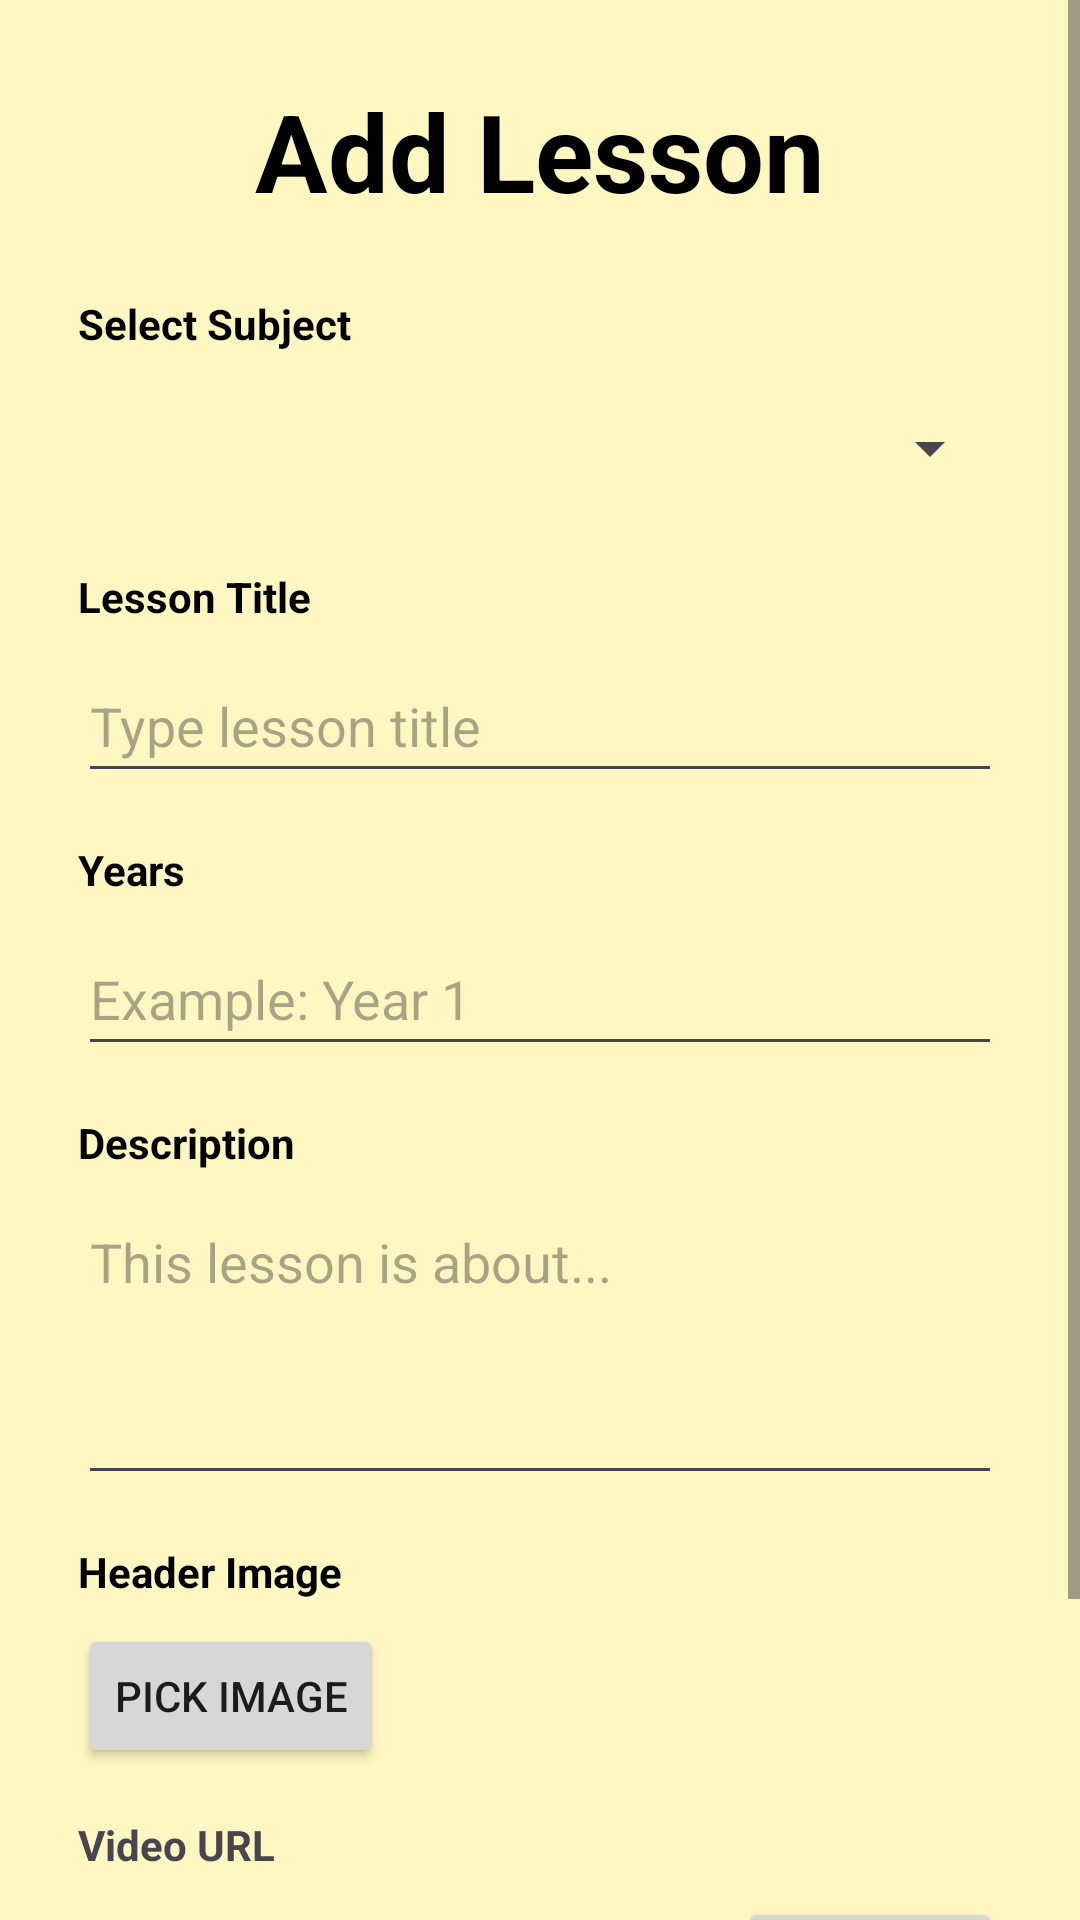

Produce the Android XML layout that renders to this screen, including the resource entries it uses.
<!-- AndroidManifest.xml: application theme Theme.MicroLearningQuizApp -->
<!-- res/layout/activity_admin_add_lesson.xml -->
<?xml version="1.0" encoding="utf-8"?>
<ScrollView
    xmlns:android="http://schemas.android.com/apk/res/android"
    xmlns:app="http://schemas.android.com/apk/res-auto"
    android:layout_width="match_parent"
    android:layout_height="match_parent"
    android:fillViewport="true"
    android:background="#FFF7C2">

    <androidx.constraintlayout.widget.ConstraintLayout
        android:layout_width="match_parent"
        android:layout_height="wrap_content"
        android:layout_margin="10dp"
        android:padding="16dp">

        
        <ImageView
            android:id="@+id/btnBack"
            android:layout_width="48dp"
            android:layout_height="33dp"
            android:layout_margin="10dp"
            android:layout_marginStart="150dp"
            android:layout_marginTop="48dp"
            android:src="@drawable/buttonback"
            app:layout_constraintStart_toStartOf="parent"
            app:layout_constraintTop_toTopOf="parent"
            android:onClick="goBack"/>

        
        <TextView
            android:id="@+id/textViewAdd"
            android:layout_width="wrap_content"
            android:layout_height="wrap_content"
            android:text="Add Lesson"
            android:textColor="#000000"
            android:textSize="36sp"
            android:textStyle="bold"
            app:layout_constraintEnd_toEndOf="parent"
            app:layout_constraintStart_toStartOf="parent"
            app:layout_constraintTop_toTopOf="parent" />

        
        <TextView
            android:id="@+id/tvSubject"
            android:layout_width="wrap_content"
            android:layout_height="wrap_content"
            android:layout_marginTop="24dp"
            android:text="Select Subject"
            android:textColor="#000000"
            android:textStyle="bold"
            app:layout_constraintStart_toStartOf="parent"
            app:layout_constraintTop_toBottomOf="@id/textViewAdd" />

        <Spinner
            android:id="@+id/spinnerSubject"
            android:layout_width="0dp"
            android:layout_height="48dp"
            android:layout_marginTop="8dp"
            app:layout_constraintTop_toBottomOf="@id/tvSubject"
            app:layout_constraintStart_toStartOf="parent"
            app:layout_constraintEnd_toEndOf="parent"/>

        
        <TextView
            android:id="@+id/tvLesson"
            android:layout_width="wrap_content"
            android:layout_height="wrap_content"
            android:layout_marginTop="16dp"
            android:text="Lesson Title"
            android:textColor="#000000"
            android:textStyle="bold"
            app:layout_constraintStart_toStartOf="parent"
            app:layout_constraintTop_toBottomOf="@id/spinnerSubject" />

        <EditText
            android:id="@+id/etLessonTitle"
            android:layout_width="0dp"
            android:layout_height="48dp"
            android:hint="Type lesson title"
            android:layout_marginTop="8dp"
            app:layout_constraintTop_toBottomOf="@id/tvLesson"
            app:layout_constraintStart_toStartOf="parent"
            app:layout_constraintEnd_toEndOf="parent"/>

        
        <TextView
            android:id="@+id/tvYears"
            android:layout_width="wrap_content"
            android:layout_height="wrap_content"
            android:layout_marginTop="16dp"
            android:text="Years"
            android:textColor="#000000"
            android:textStyle="bold"
            app:layout_constraintStart_toStartOf="parent"
            app:layout_constraintTop_toBottomOf="@id/etLessonTitle" />

        <EditText
            android:id="@+id/etYears"
            android:layout_width="0dp"
            android:layout_height="48dp"
            android:hint="Example: Year 1"
            android:inputType="text"
            android:layout_marginTop="8dp"
            app:layout_constraintTop_toBottomOf="@id/tvYears"
            app:layout_constraintStart_toStartOf="parent"
            app:layout_constraintEnd_toEndOf="parent"/>

        
        <TextView
            android:id="@+id/tvDescription"
            android:layout_width="wrap_content"
            android:layout_height="wrap_content"
            android:layout_marginTop="16dp"
            android:text="Description"
            android:textColor="#000000"
            android:textStyle="bold"
            app:layout_constraintStart_toStartOf="parent"
            app:layout_constraintTop_toBottomOf="@id/etYears" />

        <EditText
            android:id="@+id/etDescription"
            android:layout_width="0dp"
            android:layout_height="100dp"
            android:hint="This lesson is about..."
            android:gravity="top"
            android:inputType="textMultiLine"
            android:layout_marginTop="8dp"
            app:layout_constraintTop_toBottomOf="@id/tvDescription"
            app:layout_constraintStart_toStartOf="parent"
            app:layout_constraintEnd_toEndOf="parent"/>

        
        <TextView
            android:id="@+id/tvImage"
            android:layout_width="wrap_content"
            android:layout_height="wrap_content"
            android:layout_marginTop="16dp"
            android:text="Header Image"
            android:textColor="#000000"
            android:textStyle="bold"
            app:layout_constraintStart_toStartOf="parent"
            app:layout_constraintTop_toBottomOf="@id/etDescription" />

        <Button
            android:id="@+id/btnUploadIllustration"
            android:layout_width="wrap_content"
            android:layout_height="wrap_content"
            android:text="Pick Image"
            android:layout_marginTop="8dp"
            app:layout_constraintTop_toBottomOf="@id/tvImage"
            app:layout_constraintStart_toStartOf="parent"/>

        
        <TextView
            android:id="@+id/tvVideo"
            android:layout_width="wrap_content"
            android:layout_height="wrap_content"
            android:text="Video URL"
            android:textStyle="bold"
            android:layout_marginTop="16dp"
            app:layout_constraintTop_toBottomOf="@id/btnUploadIllustration"
            app:layout_constraintStart_toStartOf="parent"/>

        <EditText
            android:id="@+id/etVideoUrl"
            android:layout_width="0dp"
            android:layout_height="48dp"
            android:hint="Paste video URL"
            android:layout_marginTop="8dp"
            app:layout_constraintTop_toBottomOf="@id/tvVideo"
            app:layout_constraintStart_toStartOf="parent"
            app:layout_constraintEnd_toStartOf="@id/btnBrowse"/>

        <Button
            android:id="@+id/btnBrowse"
            android:layout_width="wrap_content"
            android:layout_height="48dp"
            android:text="Browse"
            app:layout_constraintTop_toTopOf="@id/etVideoUrl"
            app:layout_constraintBottom_toBottomOf="@id/etVideoUrl"
            app:layout_constraintEnd_toEndOf="parent"/>

        
        <Button
            android:id="@+id/btnSave"
            android:layout_width="0dp"
            android:layout_height="wrap_content"
            android:text="Save &amp; Publish"
            android:textStyle="bold"
            android:layout_marginTop="24dp"
            app:layout_constraintTop_toBottomOf="@id/etVideoUrl"
            app:layout_constraintStart_toStartOf="parent"
            app:layout_constraintEnd_toEndOf="parent"/>

    </androidx.constraintlayout.widget.ConstraintLayout>
</ScrollView>
<!-- resources referenced by this layout -->
<resources>
  <style name="Theme.MicroLearningQuizApp" parent="Theme.Material3.DayNight.NoActionBar">
          
          
      </style>
</resources>
